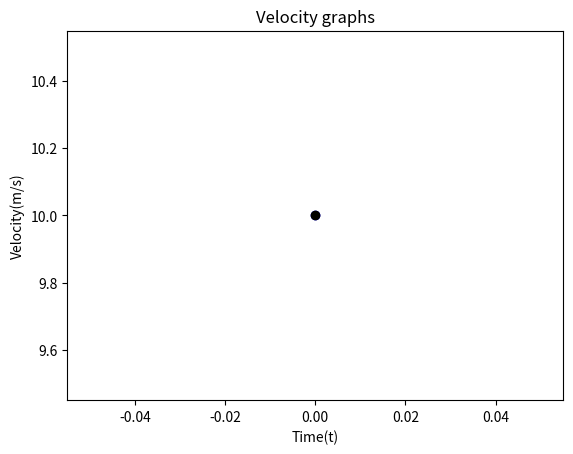

Recreate this plot in Python.
# simulation for estimating initial velocity of a small object travelling about 15.24m
import numpy as np
import math
import matplotlib
import matplotlib.pyplot as plt
# ball properties

# 1mm diameter
radius = 0.0005 

mass = 0.0011

# velocity in m/s (x,y)
r0 = [0,0]
v0 = [10, 10]
def mag(x): 
    return math.sqrt(sum(i**2 for i in x))

def velocity(v,v0,t):
	v = v0 + [-0.5*1.2*np.pi*radius**2*0.47 *
           mag(v)*(v[0]/mag(v)), -9.81*t - 0.5*1.2*np.pi*radius**2*0.47*mag(v)*(v[1]/mag(v))]
	return v

x = range(0,2,1000)
vx = []
vy = [] 
v = v0
for i in x:
    v1 = velocity(v,v0,i)
    vx = v1[0]
    vy = v1[1]
    v = v1

plt.scatter(x,vy, c="blue")
plt.scatter(x,vy, color="black")

plt.title('Velocity graphs')
plt.xlabel('Time(t)')
plt.ylabel('Velocity(m/s)')

plt.show()